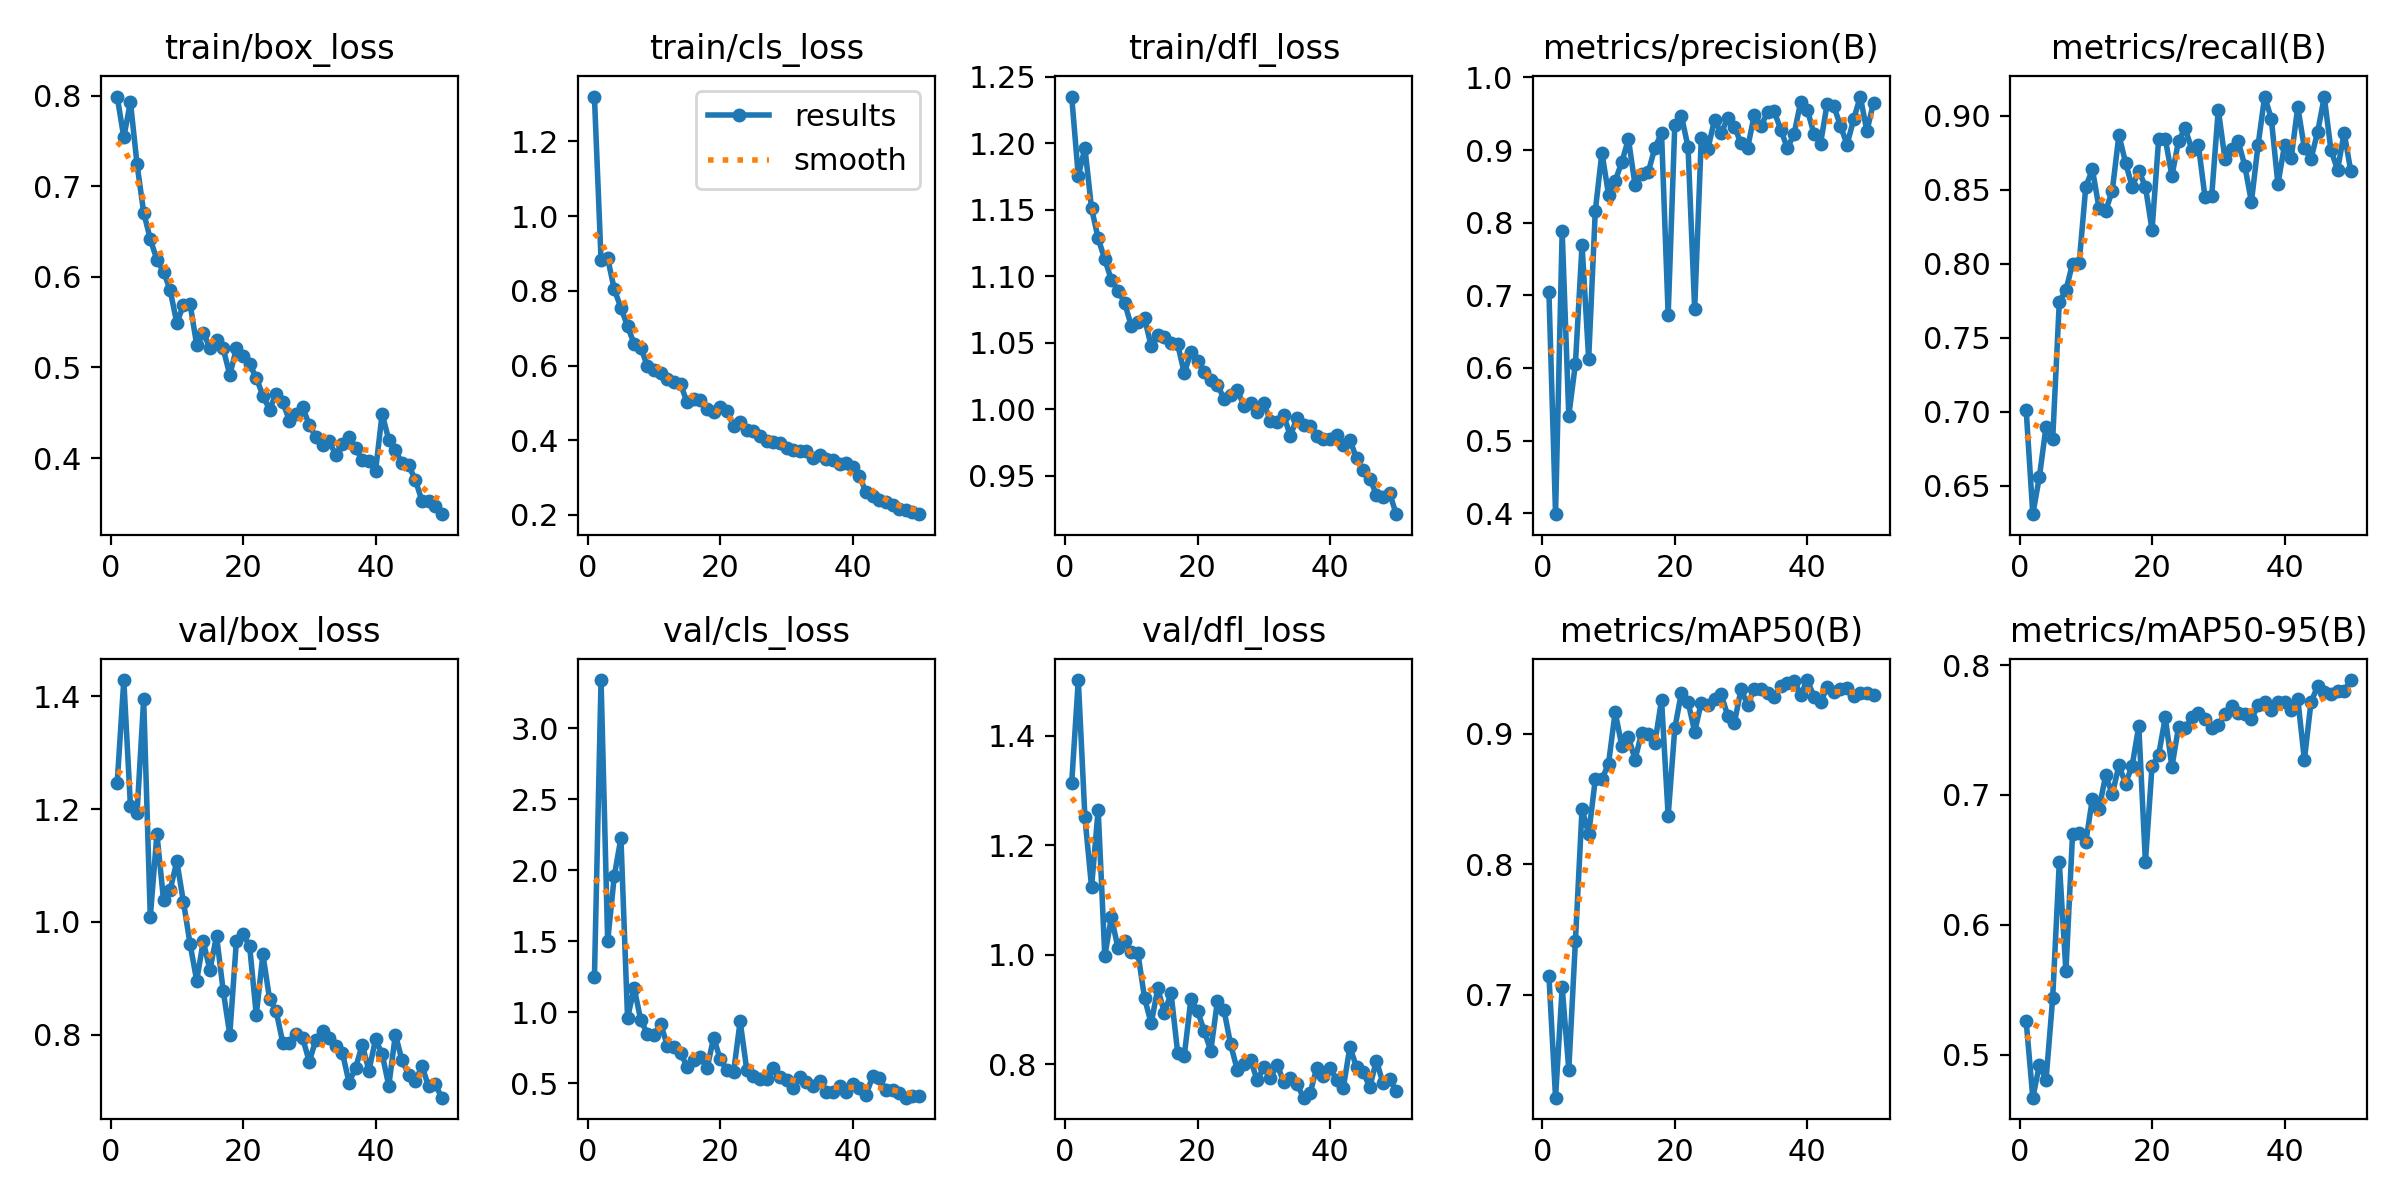

Source data for this figure (header and first rows):
epoch, time, train/box_loss, train/cls_loss, train/dfl_loss, metrics/precision(B), metrics/recall(B), metrics/mAP50(B), metrics/mAP50-95(B), val/box_loss, val/cls_loss, val/dfl_loss, lr/pg0, lr/pg1, lr/pg2
1, 22.97, 0.7992, 1.32, 1.235, 0.704, 0.7012, 0.7144, 0.5257, 1.246, 1.247, 1.314, 0.0005491, 0.0005491, 0.0005491
2, 39.34, 0.7542, 0.8826, 1.175, 0.3986, 0.6308, 0.6211, 0.4668, 1.429, 3.338, 1.502, 0.001083, 0.001083, 0.001083
3, 55.48, 0.7933, 0.887, 1.196, 0.7881, 0.6561, 0.7056, 0.492, 1.206, 1.501, 1.251, 0.001595, 0.001595, 0.001595
4, 71.52, 0.7244, 0.8039, 1.151, 0.5342, 0.6899, 0.6425, 0.4807, 1.194, 1.96, 1.124, 0.001568, 0.001568, 0.001568
5, 87.67, 0.6711, 0.7545, 1.128, 0.6058, 0.6813, 0.7411, 0.5434, 1.395, 2.227, 1.265, 0.001535, 0.001535, 0.001535
6, 104.6, 0.6418, 0.705, 1.113, 0.7695, 0.7741, 0.8424, 0.6482, 1.009, 0.9609, 0.9982, 0.001502, 0.001502, 0.001502
7, 121.2, 0.6188, 0.658, 1.097, 0.6126, 0.7823, 0.8229, 0.5642, 1.156, 1.172, 1.068, 0.001469, 0.001469, 0.001469
8, 138, 0.6058, 0.6481, 1.089, 0.8162, 0.8, 0.8651, 0.6697, 1.038, 0.944, 1.012, 0.001436, 0.001436, 0.001436
9, 154.2, 0.5854, 0.5978, 1.08, 0.8965, 0.8004, 0.8649, 0.6706, 1.057, 0.8503, 1.026, 0.001403, 0.001403, 0.001403
10, 170.4, 0.5491, 0.5874, 1.062, 0.8386, 0.8521, 0.877, 0.6636, 1.107, 0.8437, 1.005, 0.00137, 0.00137, 0.00137
11, 186.7, 0.5687, 0.5797, 1.066, 0.8575, 0.8638, 0.9165, 0.6973, 1.036, 0.9187, 1.003, 0.001337, 0.001337, 0.001337
12, 203.2, 0.5704, 0.5641, 1.068, 0.8834, 0.8375, 0.8906, 0.6892, 0.9614, 0.7668, 0.9208, 0.001304, 0.001304, 0.001304
13, 218.6, 0.5251, 0.5553, 1.048, 0.915, 0.8357, 0.8973, 0.7153, 0.8961, 0.7551, 0.8745, 0.001271, 0.001271, 0.001271
14, 233.8, 0.5382, 0.5498, 1.056, 0.8519, 0.8495, 0.8801, 0.7005, 0.9655, 0.7151, 0.9384, 0.001238, 0.001238, 0.001238
15, 249.2, 0.5217, 0.5013, 1.055, 0.8666, 0.8869, 0.9007, 0.7228, 0.9148, 0.6165, 0.8938, 0.001205, 0.001205, 0.001205
16, 265.5, 0.5308, 0.5093, 1.05, 0.8698, 0.8684, 0.8999, 0.7088, 0.9755, 0.6672, 0.93, 0.001172, 0.001172, 0.001172
17, 281.9, 0.5211, 0.5068, 1.049, 0.9033, 0.852, 0.8929, 0.7226, 0.8783, 0.6829, 0.821, 0.001139, 0.001139, 0.001139
18, 298.8, 0.4918, 0.4839, 1.027, 0.9234, 0.8627, 0.926, 0.7531, 0.8002, 0.6059, 0.8158, 0.001106, 0.001106, 0.001106
19, 317.2, 0.521, 0.4748, 1.043, 0.6732, 0.8521, 0.837, 0.6482, 0.9667, 0.8228, 0.9191, 0.001073, 0.001073, 0.001073
20, 339.8, 0.5123, 0.4887, 1.037, 0.9343, 0.8229, 0.904, 0.7221, 0.9795, 0.6687, 0.8975, 0.00104, 0.00104, 0.00104
21, 362.4, 0.5037, 0.4774, 1.028, 0.9471, 0.8841, 0.9315, 0.731, 0.9565, 0.5961, 0.861, 0.001007, 0.001007, 0.001007
22, 385.1, 0.4886, 0.4392, 1.022, 0.9043, 0.8844, 0.9245, 0.7597, 0.8353, 0.5775, 0.8245, 0.0009739, 0.0009739, 0.0009739
23, 407.7, 0.4688, 0.4477, 1.018, 0.681, 0.8593, 0.9013, 0.7216, 0.9424, 0.9376, 0.9153, 0.0009409, 0.0009409, 0.0009409
24, 428.9, 0.4536, 0.4278, 1.008, 0.9169, 0.883, 0.9237, 0.7524, 0.8637, 0.594, 0.8984, 0.0009078, 0.0009078, 0.0009078
25, 445.2, 0.4712, 0.4235, 1.011, 0.902, 0.8916, 0.922, 0.7513, 0.8417, 0.5547, 0.8361, 0.0008748, 0.0008748, 0.0008748
26, 461.3, 0.4616, 0.4121, 1.015, 0.9416, 0.8771, 0.9264, 0.7598, 0.786, 0.5285, 0.7897, 0.0008418, 0.0008418, 0.0008418
27, 476.8, 0.4412, 0.3981, 1.003, 0.9233, 0.88, 0.93, 0.7634, 0.785, 0.5343, 0.8004, 0.0008088, 0.0008088, 0.0008088
28, 491.9, 0.4484, 0.3943, 1.004, 0.9445, 0.8449, 0.9136, 0.7585, 0.8005, 0.6094, 0.8082, 0.0007758, 0.0007758, 0.0007758
29, 507.5, 0.4567, 0.393, 0.9976, 0.9324, 0.8454, 0.9084, 0.7519, 0.794, 0.547, 0.7707, 0.0007428, 0.0007428, 0.0007428
30, 523.7, 0.4362, 0.3805, 1.005, 0.9091, 0.9042, 0.9339, 0.7539, 0.7522, 0.5231, 0.7941, 0.0007098, 0.0007098, 0.0007098
31, 540, 0.4232, 0.3736, 0.9914, 0.9031, 0.871, 0.9221, 0.7622, 0.7915, 0.4657, 0.7749, 0.0006768, 0.0006768, 0.0006768
32, 556.5, 0.4141, 0.37, 0.9903, 0.9487, 0.8779, 0.9343, 0.7687, 0.8075, 0.5437, 0.799, 0.0006438, 0.0006438, 0.0006438
33, 573, 0.4187, 0.3714, 0.9959, 0.9327, 0.8828, 0.9339, 0.7632, 0.7944, 0.5089, 0.7681, 0.0006108, 0.0006108, 0.0006108
34, 590.1, 0.4034, 0.3522, 0.9799, 0.9523, 0.8663, 0.9307, 0.7621, 0.7805, 0.4842, 0.7753, 0.0005778, 0.0005778, 0.0005778
35, 606.8, 0.4156, 0.3615, 0.9933, 0.9536, 0.8417, 0.9278, 0.7582, 0.7681, 0.5138, 0.7642, 0.0005448, 0.0005448, 0.0005448
36, 623.1, 0.4233, 0.3485, 0.9883, 0.928, 0.88, 0.9362, 0.7691, 0.7152, 0.4423, 0.7388, 0.0005118, 0.0005118, 0.0005118
37, 638.9, 0.411, 0.3476, 0.9878, 0.9024, 0.913, 0.9387, 0.7716, 0.7417, 0.4385, 0.7475, 0.0004788, 0.0004788, 0.0004788
38, 654.1, 0.3973, 0.3372, 0.98, 0.9221, 0.8981, 0.9406, 0.7654, 0.7824, 0.4794, 0.7935, 0.0004458, 0.0004458, 0.0004458
39, 669.6, 0.3966, 0.3386, 0.9778, 0.9658, 0.8538, 0.9298, 0.7715, 0.7362, 0.4421, 0.7788, 0.0004127, 0.0004127, 0.0004127
40, 685, 0.3855, 0.3278, 0.978, 0.9558, 0.88, 0.941, 0.7719, 0.7916, 0.4963, 0.7928, 0.0003797, 0.0003797, 0.0003797
41, 702, 0.4489, 0.3047, 0.9806, 0.9225, 0.8711, 0.9284, 0.7656, 0.7657, 0.4674, 0.7716, 0.0003467, 0.0003467, 0.0003467
42, 718.1, 0.4199, 0.2602, 0.9735, 0.9089, 0.9061, 0.9243, 0.774, 0.7095, 0.4193, 0.7564, 0.0003137, 0.0003137, 0.0003137
43, 736.6, 0.4086, 0.2519, 0.977, 0.9637, 0.8779, 0.9354, 0.727, 0.8003, 0.5504, 0.8314, 0.0002807, 0.0002807, 0.0002807
44, 753.2, 0.3944, 0.2399, 0.9632, 0.9607, 0.8709, 0.932, 0.7717, 0.7546, 0.5402, 0.7947, 0.0002477, 0.0002477, 0.0002477
45, 769.1, 0.3918, 0.2335, 0.9545, 0.9337, 0.889, 0.9345, 0.7837, 0.7291, 0.454, 0.786, 0.0002147, 0.0002147, 0.0002147
46, 786.1, 0.3762, 0.2273, 0.948, 0.9075, 0.9127, 0.9351, 0.7794, 0.7171, 0.4535, 0.7577, 0.0001817, 0.0001817, 0.0001817
47, 801.9, 0.3528, 0.2159, 0.9359, 0.9422, 0.877, 0.9286, 0.778, 0.7447, 0.4338, 0.8067, 0.0001487, 0.0001487, 0.0001487
48, 816.7, 0.3524, 0.2127, 0.9343, 0.9737, 0.8634, 0.9313, 0.7804, 0.7088, 0.3999, 0.7648, 0.0001157, 0.0001157, 0.0001157
49, 831.2, 0.3471, 0.2086, 0.9367, 0.9262, 0.8884, 0.9313, 0.7802, 0.7126, 0.4147, 0.7726, 8.26832e-05, 8.26832e-05, 8.26832e-05
50, 846.5, 0.338, 0.2021, 0.9212, 0.9653, 0.8627, 0.9294, 0.7885, 0.6884, 0.4149, 0.7503, 4.96766e-05, 4.96766e-05, 4.96766e-05
